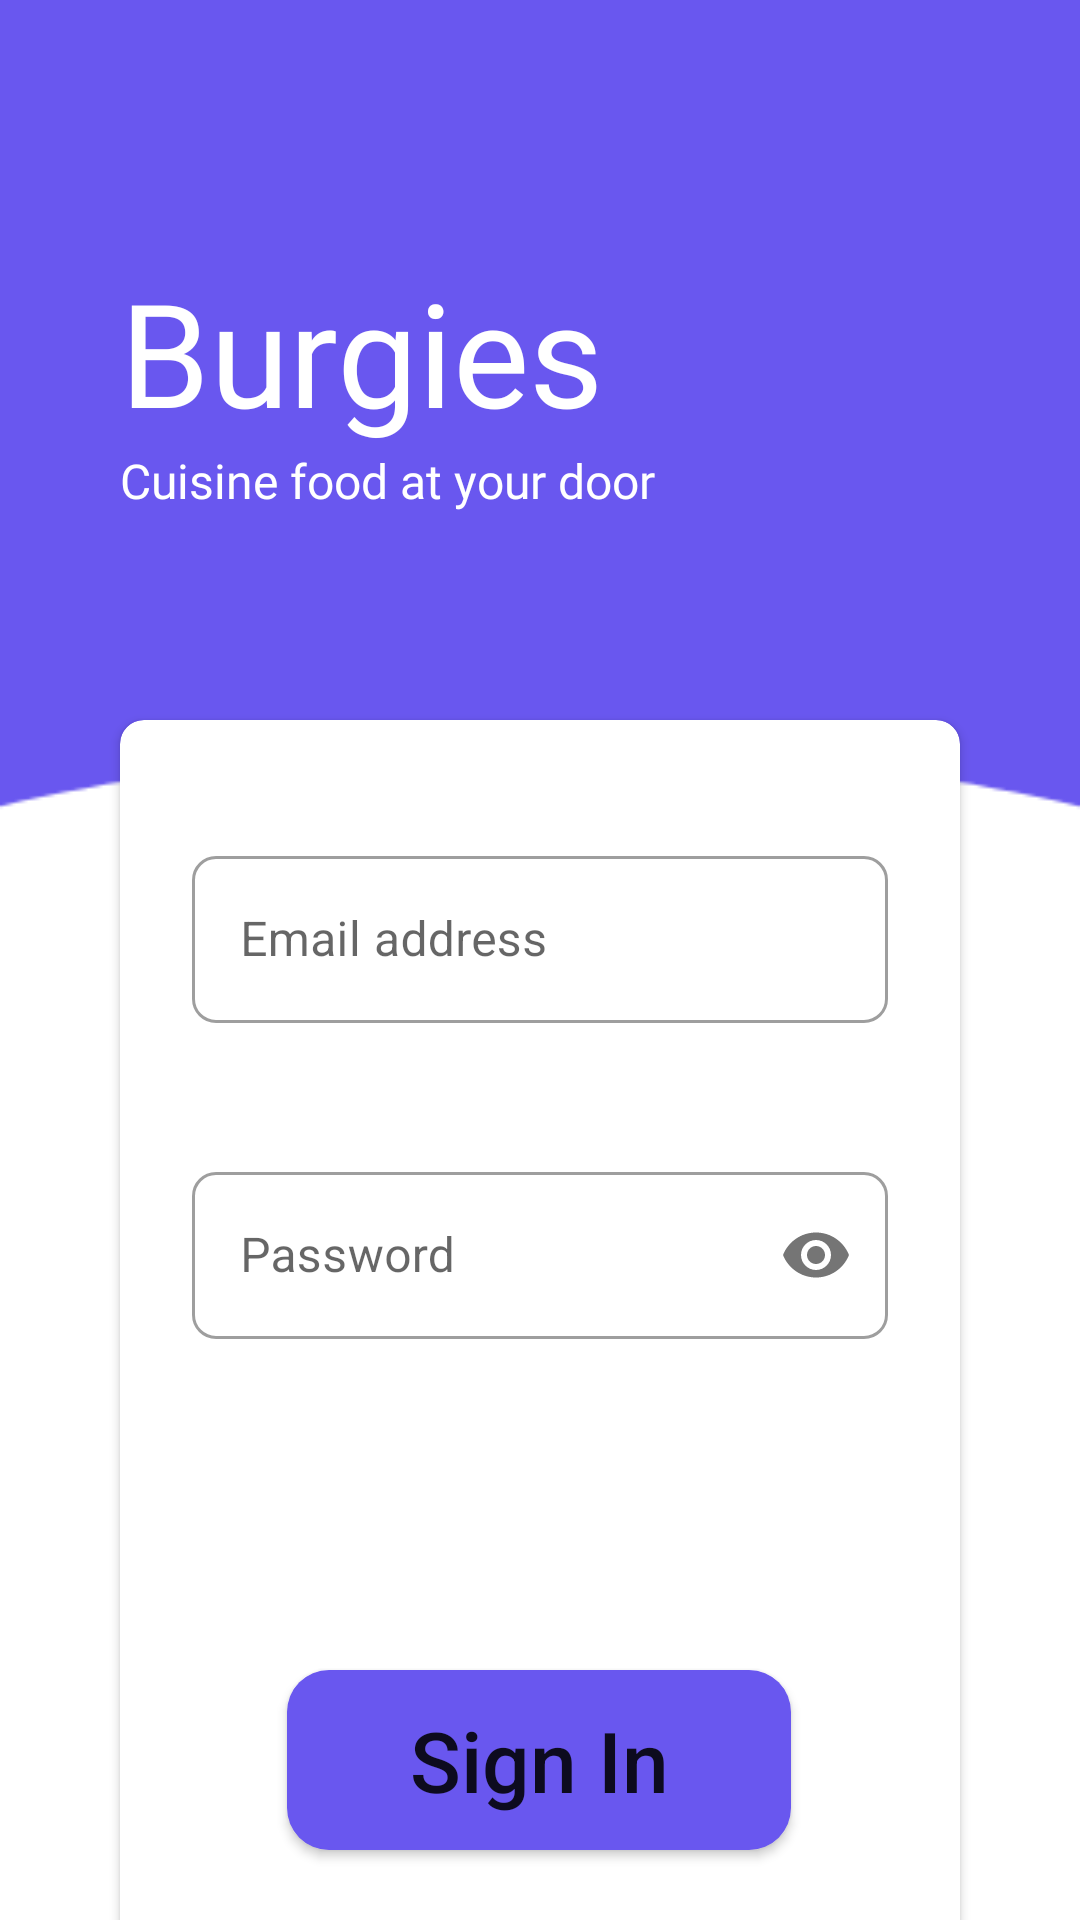

Layout XML and referenced resources for this Android screen:
<!-- AndroidManifest.xml: application theme AppTheme -->
<!-- res/layout/activity_login.xml -->
<?xml version="1.0" encoding="utf-8"?>
<androidx.constraintlayout.widget.ConstraintLayout xmlns:android="http://schemas.android.com/apk/res/android"
    xmlns:app="http://schemas.android.com/apk/res-auto"
    xmlns:tools="http://schemas.android.com/tools"
    android:layout_width="match_parent"
    android:layout_height="match_parent"
    android:background="@drawable/bg_full"
    android:orientation="vertical"
    tools:context=".LoginActivity">


    
    <LinearLayout
        android:id="@+id/title"
        android:layout_width="wrap_content"
        android:layout_height="wrap_content"
        android:layout_marginStart="40dp"
        android:layout_marginTop="16dp"
        android:layout_marginEnd="40dp"
        android:orientation="vertical"
        app:layout_constraintBottom_toTopOf="@+id/log_in_card"
        app:layout_constraintEnd_toEndOf="parent"
        app:layout_constraintHorizontal_bias="0.0"
        app:layout_constraintStart_toStartOf="parent"
        app:layout_constraintTop_toTopOf="parent">

        <TextView
            android:id="@+id/header1"
            android:layout_width="match_parent"
            android:layout_height="wrap_content"
            android:fontFamily="@font/roboto_light"
            android:text="@string/burgies"
            android:textColor="@color/colorWhite"
            android:textSize="48sp" />

        <TextView
            android:id="@+id/subtitle"
            android:layout_width="match_parent"
            android:layout_height="wrap_content"
            android:fontFamily="@font/roboto_light"
            android:text="@string/intro_text"
            android:textColor="@color/colorWhite"
            android:textSize="16sp" />
    </LinearLayout>


    
    <androidx.cardview.widget.CardView
        android:id="@+id/log_in_card"
        android:layout_width="match_parent"
        android:layout_height="440dp"
        android:layout_gravity="center_vertical"
        android:layout_marginStart="40dp"
        android:layout_marginTop="240dp"
        android:layout_marginEnd="40dp"
        android:orientation="vertical"
        app:cardCornerRadius="8dp"
        app:layout_constraintEnd_toEndOf="parent"
        app:layout_constraintStart_toStartOf="parent"
        app:layout_constraintTop_toTopOf="parent">


        <androidx.constraintlayout.widget.ConstraintLayout
            android:layout_width="match_parent"
            android:layout_height="match_parent">


            
            <com.google.android.material.textfield.TextInputLayout
                android:id="@+id/text_input_email"
                style="@style/Widget.MaterialComponents.TextInputLayout.OutlinedBox"
                android:layout_width="match_parent"
                android:layout_height="wrap_content"
                android:layout_marginStart="24dp"
                android:layout_marginTop="40dp"
                android:layout_marginEnd="24dp"
                app:errorEnabled="true"

                android:hint="@string/email_address"
                app:boxBackgroundMode="outline"
                app:boxCornerRadiusBottomEnd="8dp"
                app:boxCornerRadiusBottomStart="8dp"
                app:boxCornerRadiusTopEnd="8dp"
                app:boxCornerRadiusTopStart="8dp"
                app:layout_constraintEnd_toEndOf="parent"
                app:layout_constraintStart_toStartOf="parent"
                app:layout_constraintTop_toTopOf="parent">

                <com.google.android.material.textfield.TextInputEditText
                    android:layout_width="match_parent"
                    android:layout_height="wrap_content"
                    android:imeOptions="actionNext"
                    android:inputType="text"
                    android:singleLine="true" />


            </com.google.android.material.textfield.TextInputLayout>

            
            <com.google.android.material.textfield.TextInputLayout
                android:id="@+id/text_input_pass"
                style="@style/Widget.MaterialComponents.TextInputLayout.OutlinedBox"
                android:layout_width="match_parent"
                android:layout_height="wrap_content"
                android:layout_marginStart="24dp"
                android:layout_marginTop="24dp"


                android:layout_marginEnd="24dp"
                android:hint="@string/password"
                app:errorEnabled="true"

                app:boxCornerRadiusBottomEnd="8dp"
                app:boxCornerRadiusBottomStart="8dp"
                app:boxCornerRadiusTopEnd="8dp"
                app:boxCornerRadiusTopStart="8dp"
                app:layout_constraintEnd_toEndOf="parent"
                app:layout_constraintStart_toStartOf="parent"
                app:layout_constraintTop_toBottomOf="@+id/text_input_email"
                app:passwordToggleEnabled="true">

                <com.google.android.material.textfield.TextInputEditText
                    android:layout_width="match_parent"
                    android:layout_height="wrap_content"
                    android:imeOptions="actionSend"
                    android:inputType="textPassword" />

            </com.google.android.material.textfield.TextInputLayout>

            
            <Button
                android:id="@+id/btn_sign_in"
                android:layout_width="168dp"
                android:layout_height="60dp"
                android:layout_gravity="center"
                android:layout_marginStart="32dp"
                android:layout_marginTop="90dp"
                android:layout_marginEnd="32dp"
                android:background="@drawable/sign_in"


                android:text="@string/btn_sign_in"
                android:textAllCaps="false"

                android:textSize="28sp"
                app:layout_constraintEnd_toEndOf="parent"
                app:layout_constraintHorizontal_bias="0.496"
                app:layout_constraintStart_toStartOf="parent"
                app:layout_constraintTop_toBottomOf="@+id/text_input_pass">

            </Button>

            

            <TextView
                android:id="@+id/tvSignUp"
                android:layout_width="168dp"
                android:layout_height="wrap_content"
                android:layout_gravity="center"
                android:fontFamily="@font/roboto_thin"
                android:text="@string/sign_in_txt"
                android:textAlignment="center"
                android:textColor="@color/colorAccent"
                android:textSize="12sp"
                app:layout_constraintBottom_toBottomOf="parent"
                app:layout_constraintEnd_toEndOf="parent"
                app:layout_constraintHorizontal_bias="0.497"
                app:layout_constraintStart_toStartOf="parent"
                app:layout_constraintTop_toBottomOf="@+id/btn_sign_in"
                app:layout_constraintVertical_bias="0.0" />

        </androidx.constraintlayout.widget.ConstraintLayout>


    </androidx.cardview.widget.CardView>


</androidx.constraintlayout.widget.ConstraintLayout>
<!-- resources referenced by this layout -->
<resources>
  <color name="colorAccent">#FFFFFF</color>
  <color name="colorWhite">#FFFFFF</color>
  <!-- drawable bg_full: png bitmap (drawable-hdpi, 2737 bytes) -->
  <!-- drawable sign_in (drawable) -->
  <?xml version="1.0" encoding="utf-8"?>
  <selector xmlns:android="http://schemas.android.com/apk/res/android">
      <item>
          <shape>
  
              <size android:width="138dp" android:height="60dp"/>
              <solid android:color="@color/colorPrimary"/>
              <corners android:radius="14dp"/>
  
          </shape>
      </item>
  </selector>
  <string name="btn_sign_in">Sign In</string>
  <string name="burgies">Burgies</string>
  <string name="email_address">Email address</string>
  <string name="intro_text">Cuisine food at your door</string>
  <string name="password">Password</string>
  <string name="sign_in_txt">Already have an account?   Sign in here.</string>
  <style name="AppTheme" parent="Theme.MaterialComponents.Light.NoActionBar">
          
          <item name="colorPrimary">@color/colorPrimary</item>
          <item name="colorPrimaryDark">@color/colorPrimaryDark</item>
          <item name="colorAccent">@color/colorWhite</item>
  
  
  
      
          <item name="boxBackgroundColor">@color/colorWhite</item>
  
  
  
          
         
          
      </style>
  <color name="colorPrimary">#6957EF</color>
  <color name="colorPrimaryDark">#6957EF</color>
</resources>
